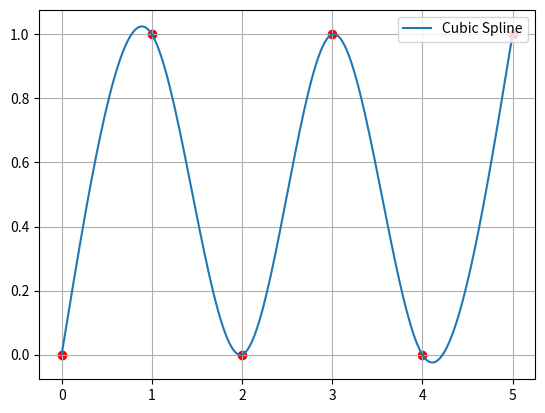

The matplotlib source for this figure:
import numpy as np
import matplotlib.pyplot as plt
from scipy.interpolate import CubicSpline

x = np.array([0, 1, 2, 3, 4, 5])
y = np.array([0, 1, 0, 1, 0, 1])

cs = CubicSpline(x, y, bc_type='natural')
xs = np.linspace(0, 5, 200)

plt.scatter(x, y, color='red')
plt.plot(xs, cs(xs), label="Cubic Spline")
plt.legend()
plt.grid(True)
plt.show()
